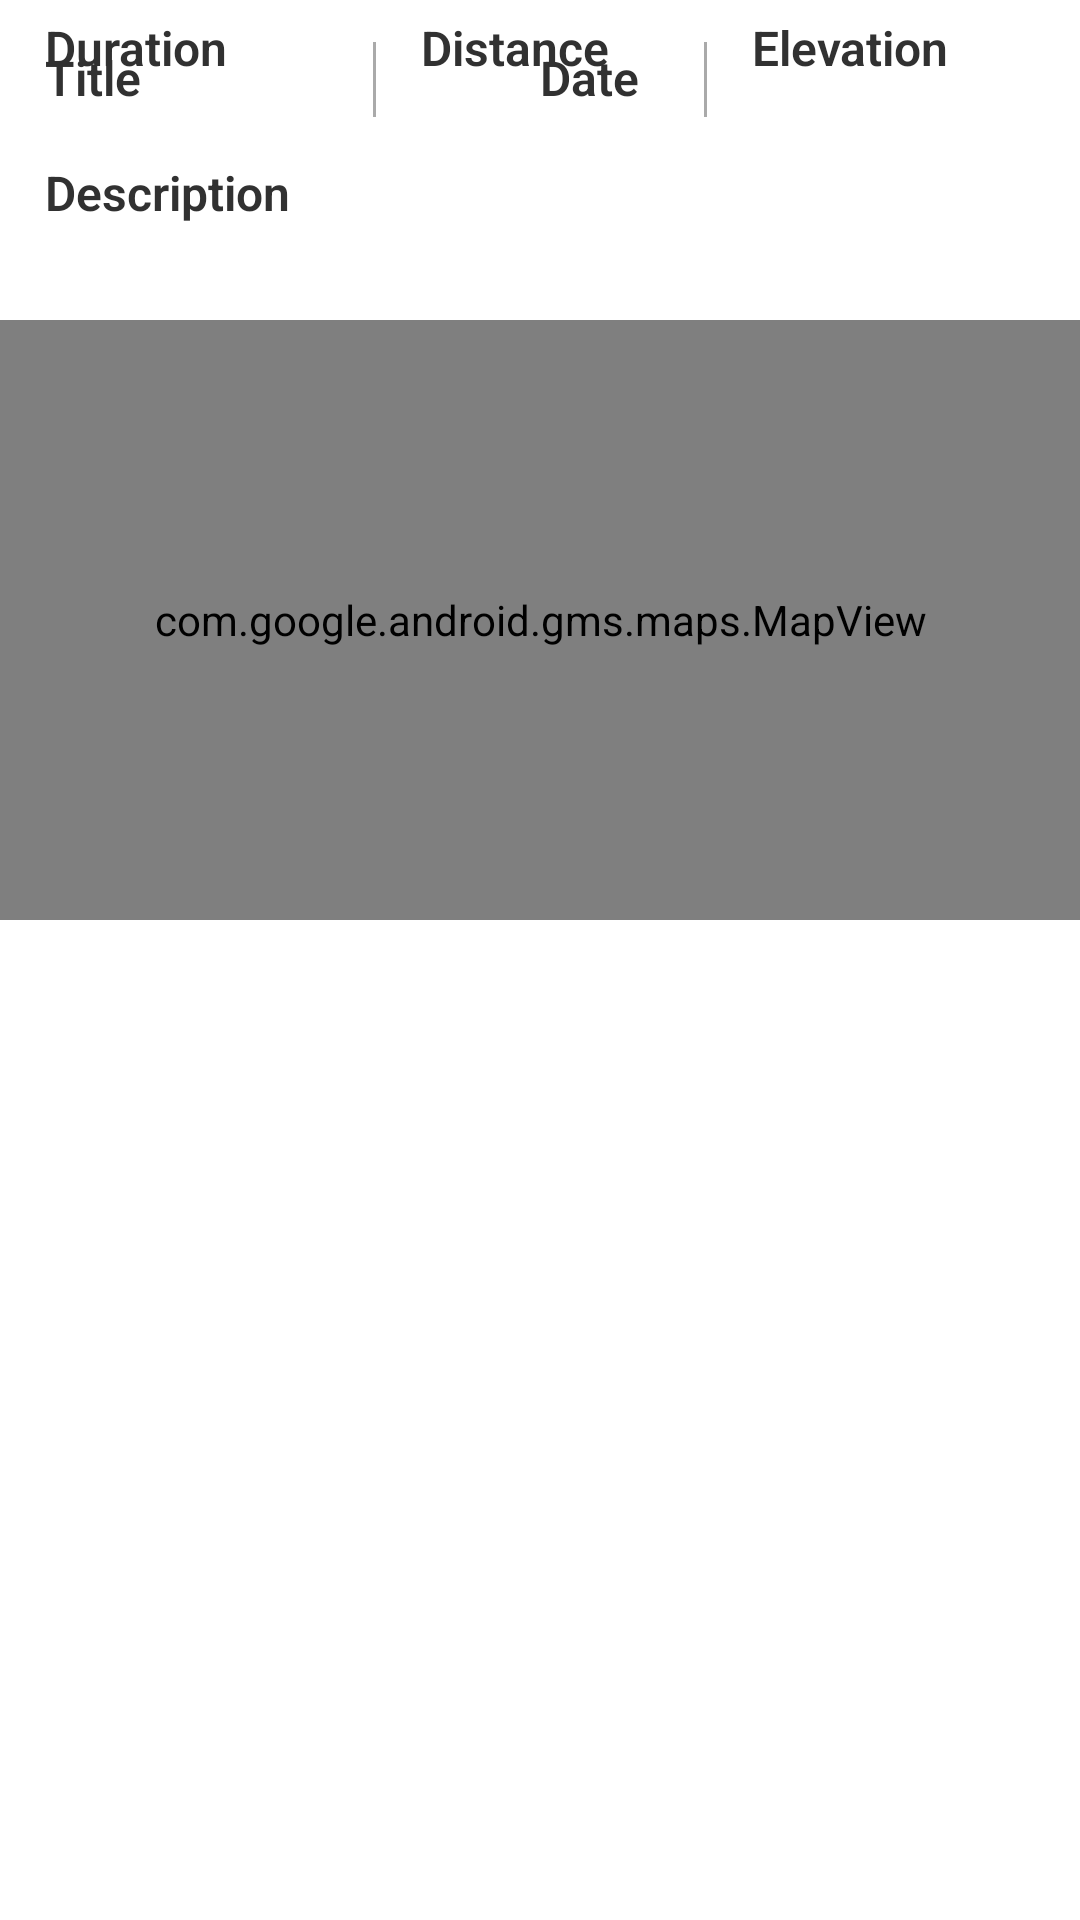

Android layout source for this screen:
<!-- AndroidManifest.xml: application theme Theme.TripTracker.NoActionBar -->
<!-- res/layout/new_row_activity.xml -->
<?xml version="1.0" encoding="utf-8"?>
<androidx.constraintlayout.widget.ConstraintLayout xmlns:android="http://schemas.android.com/apk/res/android"
    xmlns:app="http://schemas.android.com/apk/res-auto"
    xmlns:tools="http://schemas.android.com/tools"
    android:layout_width="match_parent"
    android:layout_height="wrap_content"
    android:layout_marginBottom="15dp"
    android:background="@drawable/gradient_activity_row"
    android:elevation="3dp">

    <TextView
        android:id="@+id/activityId"
        android:layout_width="wrap_content"
        android:layout_height="wrap_content"
        android:tooltipText="id"
        android:visibility="gone"
        app:layout_constraintStart_toStartOf="parent"
        app:layout_constraintTop_toTopOf="parent" />

    <LinearLayout
        android:id="@+id/trackHeader"
        android:layout_width="match_parent"
        android:layout_height="match_parent"
        android:orientation="vertical"
        android:paddingStart="15dp"
        android:paddingTop="15dp"
        android:paddingEnd="15dp">


        <LinearLayout
            android:id="@+id/rowHeaderData"
            android:layout_width="match_parent"
            android:layout_height="wrap_content"
            android:orientation="horizontal"
            app:layout_constraintStart_toStartOf="parent"
            app:layout_constraintTop_toTopOf="parent">

            <LinearLayout
                android:layout_width="0dp"
                android:layout_height="wrap_content"
                android:layout_weight="1"
                android:orientation="vertical">

                <TextView
                    android:id="@+id/textViewRowHeader"
                    android:layout_width="match_parent"
                    android:layout_height="wrap_content"
                    android:maxLines="1"
                    android:text="@string/title"
                    android:textColor="@color/text_color_main"
                    android:textFontWeight="600"
                    android:textSize="16sp" />

                <TextView
                    android:id="@+id/textViewRowHeaderValue"
                    android:layout_width="match_parent"
                    android:layout_height="wrap_content"
                    android:maxLines="1"
                    android:textColor="@color/text_color_main"
                    android:textSize="16sp"
                    tools:text="track_title" />

            </LinearLayout>

            <LinearLayout
                android:layout_width="0dp"
                android:layout_height="wrap_content"
                android:layout_weight="1"
                android:orientation="vertical">


                <TextView
                    android:id="@+id/textViewRowHeaderDate"
                    android:layout_width="match_parent"
                    android:layout_height="wrap_content"
                    android:layout_weight="1"
                    android:maxLines="1"
                    android:text="@string/date"
                    android:textColor="@color/text_color_main"
                    android:textFontWeight="600"
                    android:textSize="16sp" />


                <TextView
                    android:id="@+id/textViewRowHeaderDateValue"
                    android:layout_width="match_parent"
                    android:layout_height="wrap_content"
                    android:layout_weight="1"
                    android:maxLines="1"
                    android:textColor="@color/text_color_main"
                    android:textSize="16sp"
                    tools:text="track_date" />
            </LinearLayout>

        </LinearLayout>

    </LinearLayout>

    <LinearLayout
        android:layout_width="match_parent"
        android:layout_height="match_parent"
        android:orientation="vertical"
        app:layout_constraintEnd_toEndOf="parent"
        app:layout_constraintHorizontal_bias="0.0"
        app:layout_constraintStart_toStartOf="parent"
        app:layout_constraintTop_toBottomOf="@id/trackHeader">

        <LinearLayout
            android:id="@+id/rowDetails"
            android:layout_width="match_parent"
            android:layout_height="wrap_content"
            android:orientation="horizontal"
            android:paddingStart="15dp"
            android:paddingTop="5dp"
            android:paddingEnd="15dp">

            <LinearLayout
                android:layout_width="0dp"
                android:layout_height="wrap_content"
                android:layout_weight="1"

                android:orientation="vertical">

                <TextView
                    android:id="@+id/textViewRowDuration"
                    android:layout_width="wrap_content"
                    android:layout_height="wrap_content"
                    android:text="@string/duration"
                    android:textColor="@color/text_color_main"
                    android:textFontWeight="600"
                    android:textSize="16sp" />

                <TextView
                    android:id="@+id/textViewRowDurationValue"
                    android:layout_width="wrap_content"
                    android:layout_height="wrap_content"
                    android:textColor="@color/text_color_main"
                    android:textSize="16sp"
                    tools:text="10:54" />

            </LinearLayout>

            <View
                android:id="@+id/separatorView3"
                android:layout_width="1dp"
                android:layout_height="25dp"
                android:layout_gravity="center_vertical"
                android:background="@android:color/darker_gray" />

            <LinearLayout
                android:layout_width="0dp"
                android:layout_height="wrap_content"
                android:layout_weight="1"
                android:orientation="vertical"
                android:paddingStart="15dp"
                android:paddingEnd="15dp">

                <TextView
                    android:id="@+id/textViewRowDistance"
                    android:layout_width="wrap_content"
                    android:layout_height="wrap_content"
                    android:text="@string/distance"
                    android:textColor="@color/text_color_main"
                    android:textFontWeight="600"
                    android:textSize="16sp" />

                <TextView
                    android:id="@+id/textViewRowDistanceValue"
                    android:layout_width="wrap_content"
                    android:layout_height="wrap_content"
                    android:textColor="@color/text_color_main"
                    android:textSize="16sp"
                    tools:text="112.5km" />

            </LinearLayout>

            <View
                android:id="@+id/separatorView4"
                android:layout_width="1dp"
                android:layout_height="25dp"
                android:layout_gravity="center_vertical"
                android:background="@android:color/darker_gray" />

            <LinearLayout
                android:layout_width="0dp"
                android:layout_height="wrap_content"
                android:layout_weight="1"
                android:orientation="vertical"
                android:paddingStart="15dp"
                android:paddingEnd="15dp">

                <TextView
                    android:id="@+id/textViewRowElevation"
                    android:layout_width="wrap_content"
                    android:layout_height="wrap_content"
                    android:text="@string/elevation"
                    android:textColor="@color/text_color_main"
                    android:textFontWeight="600"
                    android:textSize="16sp" />

                <TextView
                    android:id="@+id/textViewRowElevationValue"
                    android:layout_width="wrap_content"
                    android:layout_height="wrap_content"
                    android:textColor="@color/text_color_main"
                    android:textSize="16sp"
                    tools:text="100m" />

            </LinearLayout>
        </LinearLayout>


        <LinearLayout
            android:layout_width="match_parent"
            android:layout_height="wrap_content"
            android:layout_marginBottom="10dp"
            android:orientation="vertical"
            android:paddingStart="15dp"
            android:paddingTop="5dp"
            android:paddingEnd="15dp">

            <TextView
                android:id="@+id/textViewRowDescription"
                android:layout_width="match_parent"
                android:layout_height="wrap_content"
                android:text="@string/description"
                android:textColor="@color/text_color_main"
                android:textFontWeight="600"
                android:textSize="16sp"
                app:layout_constraintEnd_toEndOf="parent"
                app:layout_constraintStart_toStartOf="parent"
                app:layout_constraintTop_toBottomOf="@id/rowDetails" />

            <TextView
                android:id="@+id/textViewRowDescriptionValue"
                android:layout_width="match_parent"
                android:layout_height="wrap_content"
                android:textColor="@color/text_color_main"
                android:textSize="16sp"
                app:layout_constraintEnd_toEndOf="parent"
                app:layout_constraintStart_toStartOf="parent"
                app:layout_constraintTop_toBottomOf="@id/rowDetails"
                tools:text="track_description" />

        </LinearLayout>

        <com.google.android.gms.maps.MapView
            android:id="@+id/mapView"
            android:layout_width="match_parent"
            android:layout_height="200dp" />

    </LinearLayout>

    <LinearLayout
        android:layout_width="match_parent"
        android:layout_height="match_parent"
        android:height="50dp"
        android:orientation="horizontal"
        android:paddingLeft="20dp"
        android:paddingRight="20dp"
        android:visibility="gone"
        android:weightSum="3">

        <TextView
            android:id="@+id/txt_delete"
            android:layout_width="0dp"
            android:layout_height="match_parent"
            android:layout_weight="2"
            android:clickable="false"
            android:gravity="center_vertical"
            android:hapticFeedbackEnabled="true"
            android:text="Delete"
            android:textColor="@color/white" />

        <TextView
            android:id="@+id/txt_undo"
            android:layout_width="0dp"
            android:layout_height="match_parent"
            android:layout_weight="1"
            android:clickable="false"
            android:gravity="center"
            android:text="Undo"
            android:textColor="@color/main_color" />

    </LinearLayout>

</androidx.constraintlayout.widget.ConstraintLayout>
<!-- resources referenced by this layout -->
<resources>
  <color name="main_color">#045DE9</color>
  <color name="text_color_main">#313131</color>
  <color name="white">#FFFFFFFF</color>
  <!-- drawable gradient_activity_row (drawable) -->
  <?xml version="1.0" encoding="utf-8"?>
  <selector xmlns:android="http://schemas.android.com/apk/res/android">
      <item>
          <shape>
              <gradient
                  android:startColor="#FFFFFF"
                  android:endColor="#FFFFFF"
                  android:type="linear"
                  android:angle="135"/>
          </shape>
      </item>
  </selector>
  <string name="date">Date</string>
  <string name="description">Description</string>
  <string name="distance">Distance</string>
  <string name="duration">Duration</string>
  <string name="elevation">Elevation</string>
  <string name="title">Title</string>
  <style name="Theme.TripTracker.NoActionBar" parent="Theme.MaterialComponents.Light.NoActionBar">
          <item name="windowActionBar">false</item>
          <item name="windowNoTitle">true</item>
          <item name="android:statusBarColor">?attr/colorPrimaryVariant</item>
          <item name="colorPrimary">@color/main_color</item>
          <item name="colorPrimaryVariant">@color/main_color</item>
          <item name="colorOnPrimary">@color/white</item>
          <item name="android:textColor">@color/text_color_main</item>
          
          <item name="colorSecondary">@color/main_color</item>
          <item name="colorSecondaryVariant">@color/main_color</item>
          <item name="colorOnSecondary">@color/white</item>
          <item name="fontFamily">@font/montserrat_light</item>
      </style>
</resources>
